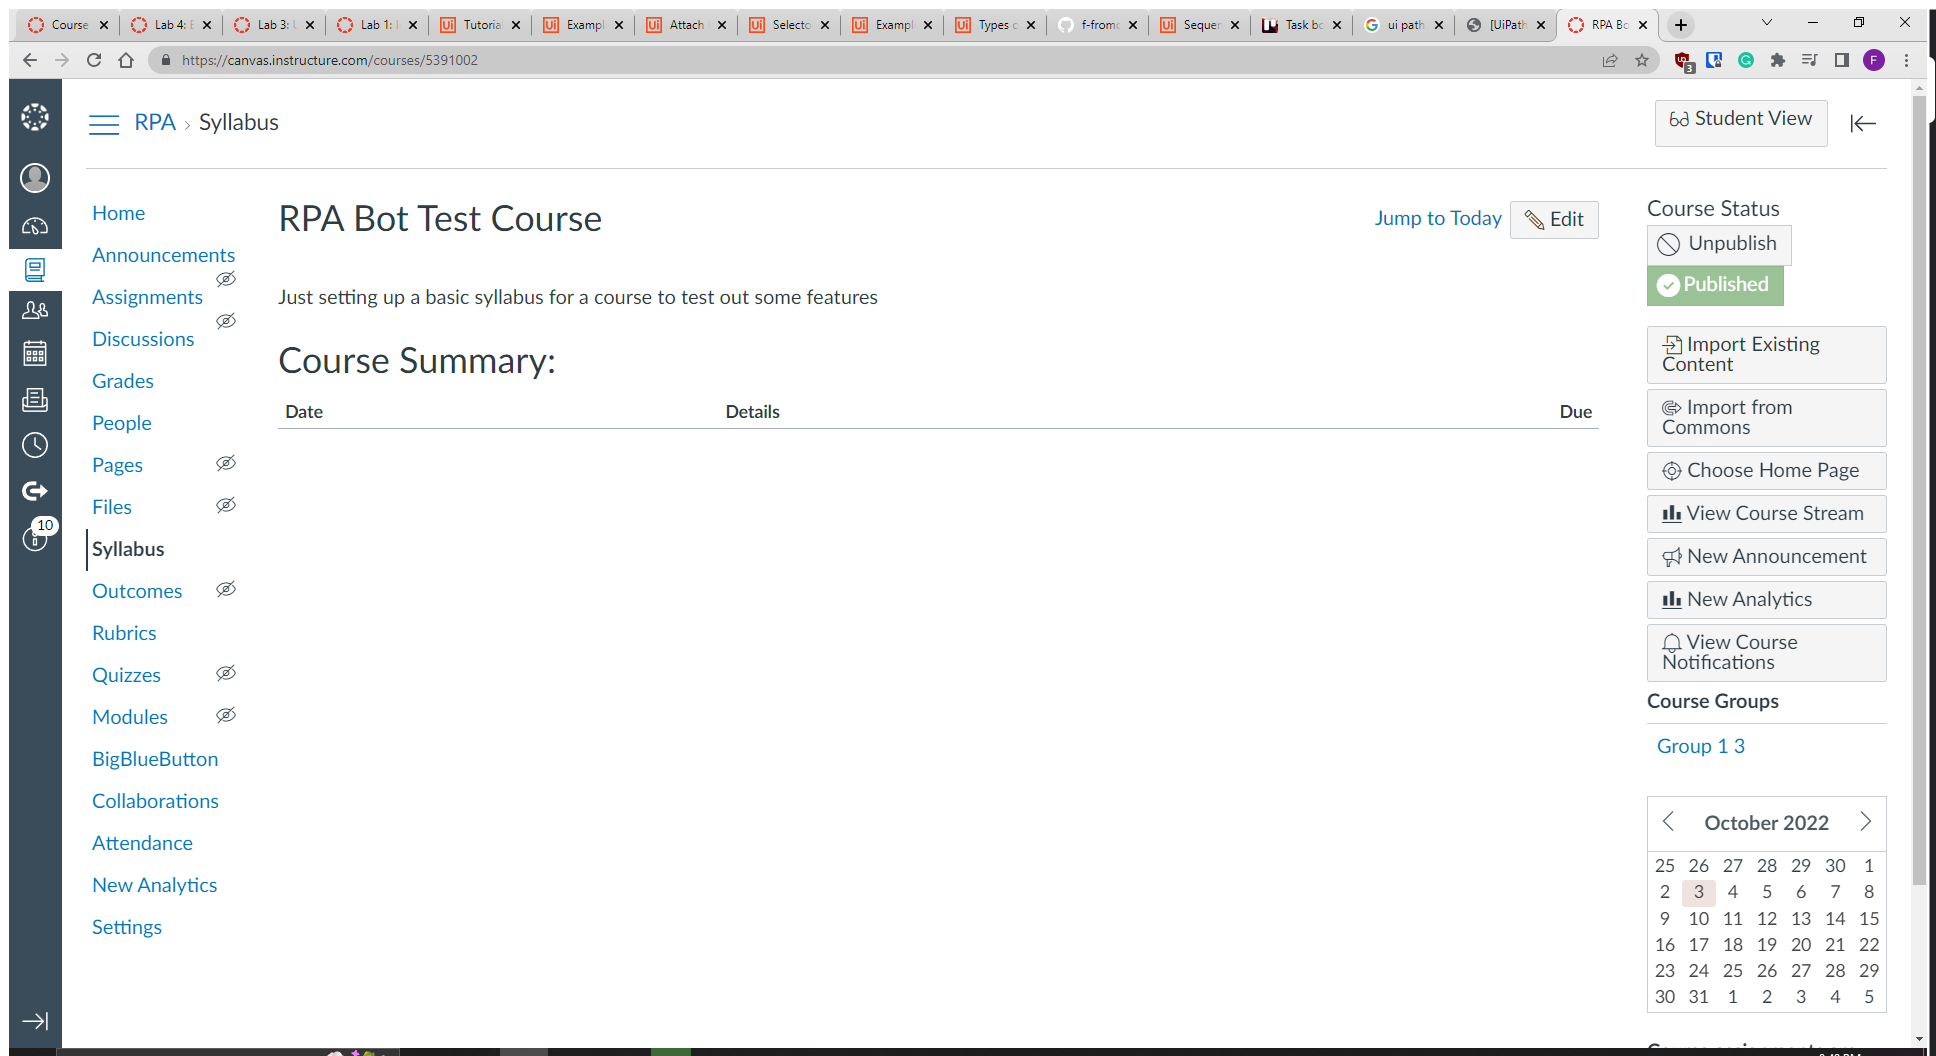
Workflow: StudentGroupScrapingStep

Step 1: Use Browser Chrome: RPA Bot Test Course in window 'RPA Bot Test Course' (chrome.exe)

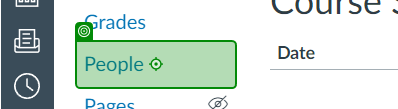
Step 2: click on 'People'

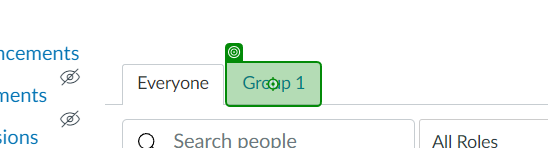
Step 3: click on 'Group 1'

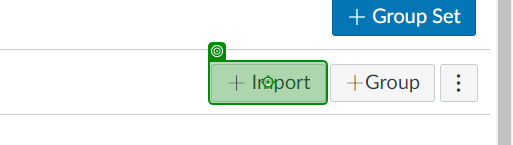
Step 4: click on 'Import'

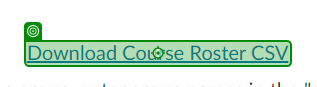
Step 5: click on 'Download Course'